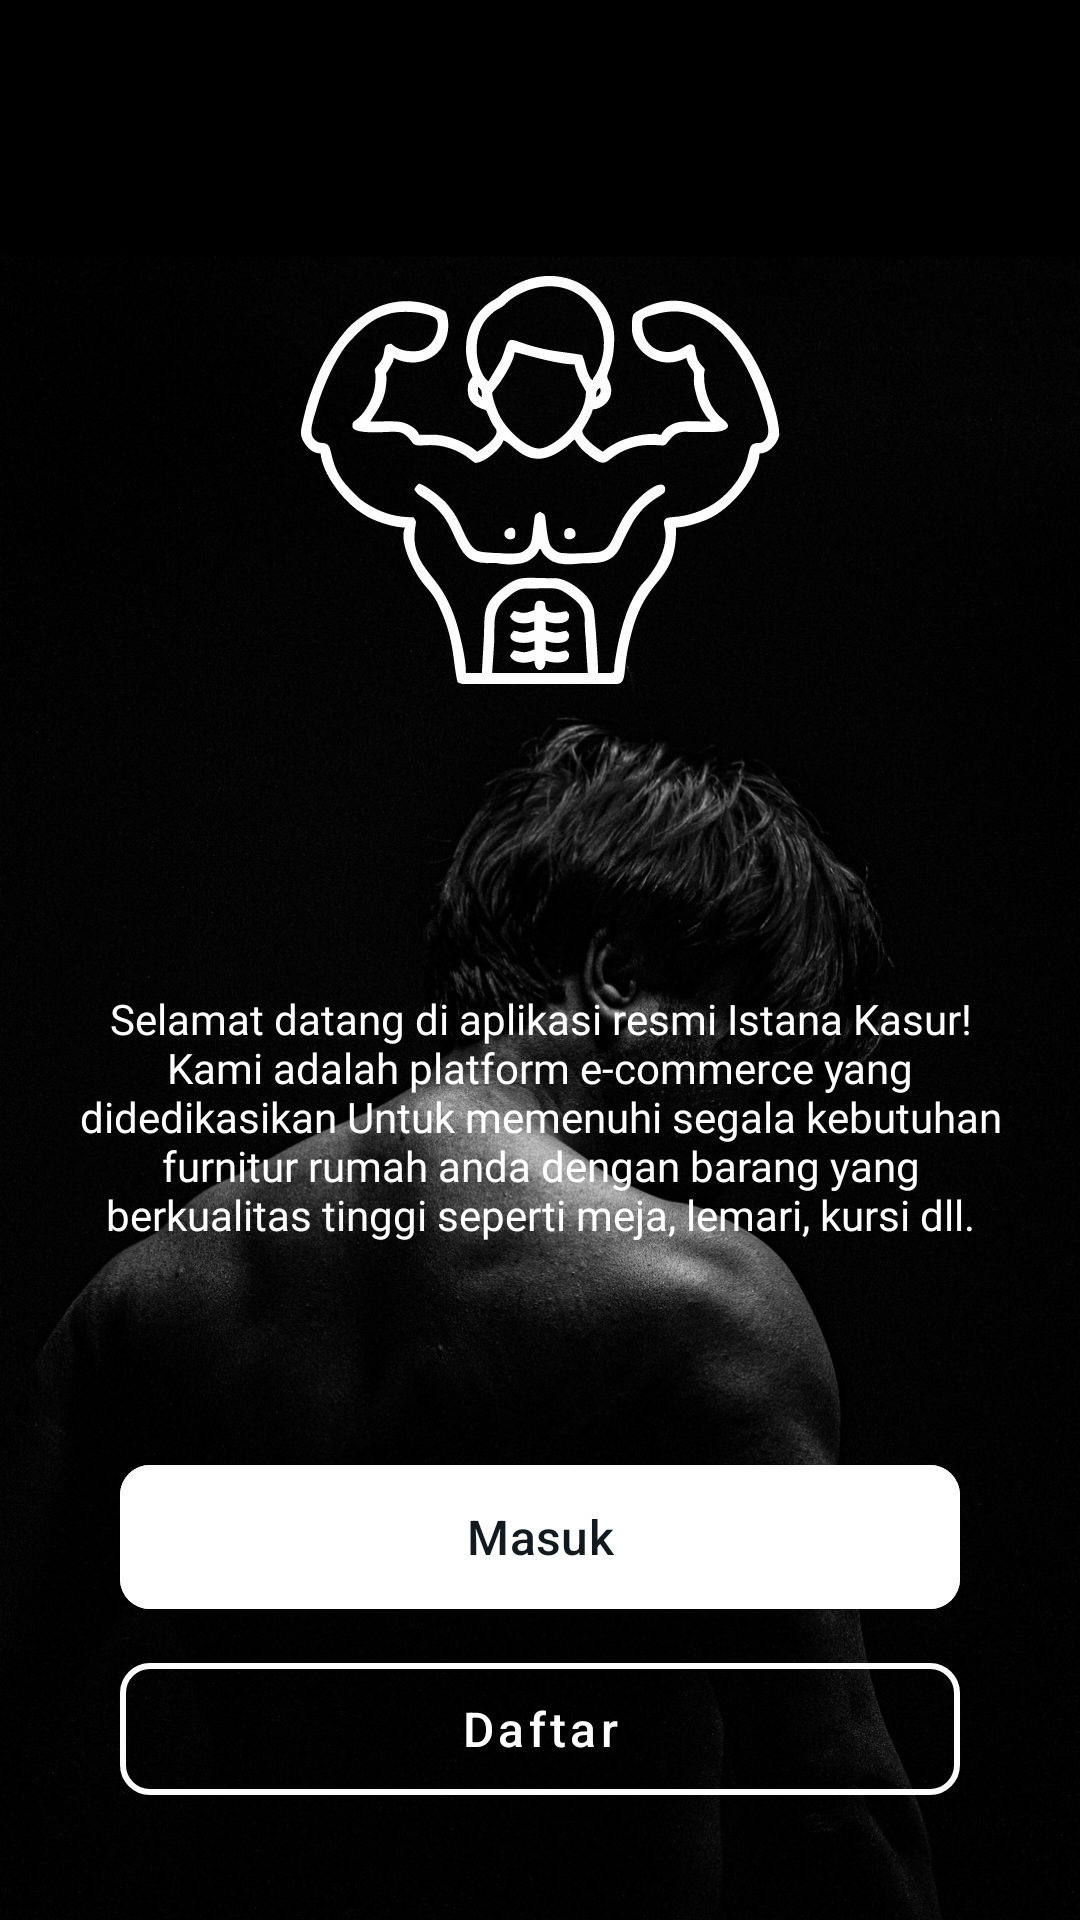

Produce the Android XML layout that renders to this screen, including the resource entries it uses.
<!-- AndroidManifest.xml: application theme Theme.JamarGYM -->
<!-- res/layout/activity_main.xml -->
<?xml version="1.0" encoding="utf-8"?>
<androidx.constraintlayout.widget.ConstraintLayout xmlns:android="http://schemas.android.com/apk/res/android"
    xmlns:app="http://schemas.android.com/apk/res-auto"
    xmlns:tools="http://schemas.android.com/tools"
    android:id="@+id/main"
    android:layout_width="match_parent"
    android:layout_height="match_parent"
    android:background="@color/Primary"
    tools:context=".MainActivity">

    <ImageView
        android:id="@+id/backgroundImage"
        android:layout_width="match_parent"
        android:layout_height="match_parent"
        android:contentDescription="Background Image"
        android:scaleType="centerCrop"
        android:src="@drawable/background"
        app:layout_constraintBottom_toBottomOf="parent"
        app:layout_constraintEnd_toEndOf="parent"
        app:layout_constraintStart_toStartOf="parent"
        app:layout_constraintTop_toTopOf="parent" />

    <LinearLayout
        android:layout_width="match_parent"
        android:layout_height="match_parent"
        android:orientation="vertical"
        app:layout_constraintBottom_toBottomOf="parent"
        app:layout_constraintEnd_toEndOf="parent"
        app:layout_constraintStart_toStartOf="parent"
        app:layout_constraintTop_toTopOf="parent">

        <ImageView
            android:id="@+id/logoLanding"
            android:layout_width="200dp"
            android:layout_height="200dp"
            android:layout_gravity="center"
            android:layout_marginTop="60dp"
            android:layout_marginBottom="50dp"
            app:layout_constraintEnd_toEndOf="parent"
            app:layout_constraintHorizontal_bias="0.497"
            app:layout_constraintStart_toStartOf="parent"
            app:layout_constraintTop_toTopOf="parent"
            app:srcCompat="@drawable/logo" />

        <Space
            android:layout_width="match_parent"
            android:layout_height="wrap_content"
            android:layout_weight="1" />

        <TextView
            android:id="@+id/descriptionLanding"
            android:layout_width="wrap_content"
            android:layout_height="wrap_content"
            android:layout_gravity="center"
            android:layout_margin="20dp"
            android:layout_marginTop="100dp"
            android:fontFamily="@font/poppins_medium"
            android:gravity="center"
            android:text="Selamat datang di aplikasi resmi Istana Kasur! Kami adalah platform e-commerce yang didedikasikan Untuk memenuhi segala kebutuhan furnitur rumah anda dengan barang yang berkualitas tinggi seperti meja, lemari, kursi dll."
            android:textColor="@color/white"
            android:textSize="14sp"
            app:layout_constraintEnd_toEndOf="parent"
            app:layout_constraintStart_toStartOf="parent"
            app:layout_constraintTop_toBottomOf="@+id/logoLanding" />

        <com.google.android.material.button.MaterialButton
            android:id="@+id/btnLandingMasuk"
            android:layout_width="280dp"
            android:layout_height="56dp"
            android:layout_gravity="center"
            android:layout_marginTop="50dp"
            android:layout_marginBottom="8dp"
            android:backgroundTint="@color/white"
            android:fontFamily="sans-serif-medium"
            android:includeFontPadding="true"
            android:text="Masuk"
            android:textAllCaps="false"
            android:textColor="@color/Primary"
            android:textSize="16sp"
            app:cornerRadius="10dp"
            app:layout_constraintBottom_toTopOf="@+id/btnLandingDaftar"
            app:layout_constraintEnd_toEndOf="parent"
            app:layout_constraintStart_toStartOf="parent" />

        <com.google.android.material.button.MaterialButton
            android:id="@+id/btnLandingDaftar"
            style="@style/Widget.MaterialComponents.Button.OutlinedButton"
            android:layout_width="280dp"
            android:layout_height="56dp"
            android:layout_gravity="bottom|center"
            android:layout_marginBottom="48dp"
            android:fontFamily="sans-serif-medium"
            android:includeFontPadding="true"
            android:text="Daftar"
            android:textAllCaps="false"
            android:textColor="@color/white"
            android:textSize="16sp"
            app:cornerRadius="10dp"
            app:layout_constraintBottom_toBottomOf="parent"
            app:layout_constraintEnd_toEndOf="parent"
            app:layout_constraintStart_toStartOf="parent"
            app:strokeColor="@color/white"
            app:strokeWidth="2dp" />


    </LinearLayout>

</androidx.constraintlayout.widget.ConstraintLayout>
<!-- resources referenced by this layout -->
<resources>
  <color name="Primary">#111A1F</color>
  <color name="white">#FFFFFFFF</color>
  <!-- drawable background: jpg bitmap (drawable, 275519 bytes) -->
  <!-- drawable logo: vector/xml drawable (drawable, 5847 chars, omitted) -->
  <style name="Theme.JamarGYM" parent="Base.Theme.JamarGYM" />
  <style name="Base.Theme.JamarGYM" parent="Theme.Material3.DayNight.NoActionBar">
          
          
      </style>
</resources>
